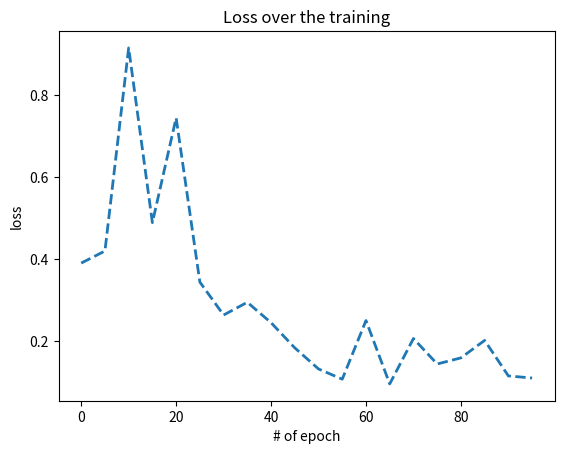

Python code for this plot:
import matplotlib.pyplot as plt

def plot_loss(epochs, losses):
    """
    Plots the development of the loss value over time.
    
    :param epochs: the epoch value for the corresponding loss
    :param losses: the loss values
    :return: a pretty plot
    """
    fig, ax = plt.subplots()

    ax.plot(epochs, losses, '--', linewidth=2)
    plt.xlabel('# of epoch')
    plt.ylabel('loss')
    plt.title('Loss over the training')

    plt.show()


if __name__ == "__main__":
    losses = [0.39044588804244995, 0.4199160933494568, 0.9145151972770691, 0.48902201652526855, 0.744167685508728,
              0.3442825675010681, 0.2639879584312439, 0.2950464189052582, 0.24532786011695862, 0.18398214876651764,
              0.13264437019824982, 0.10774071514606476, 0.2505808174610138, 0.0962160974740982, 0.20678400993347168,
              0.14474785327911377, 0.159656822681427, 0.20220847427845, 0.1157199889421463, 0.11056768894195557]
    epochs = []
    for i in range(0, 100, 5):
        epochs.append(i)
    plot_loss(epochs, losses)
